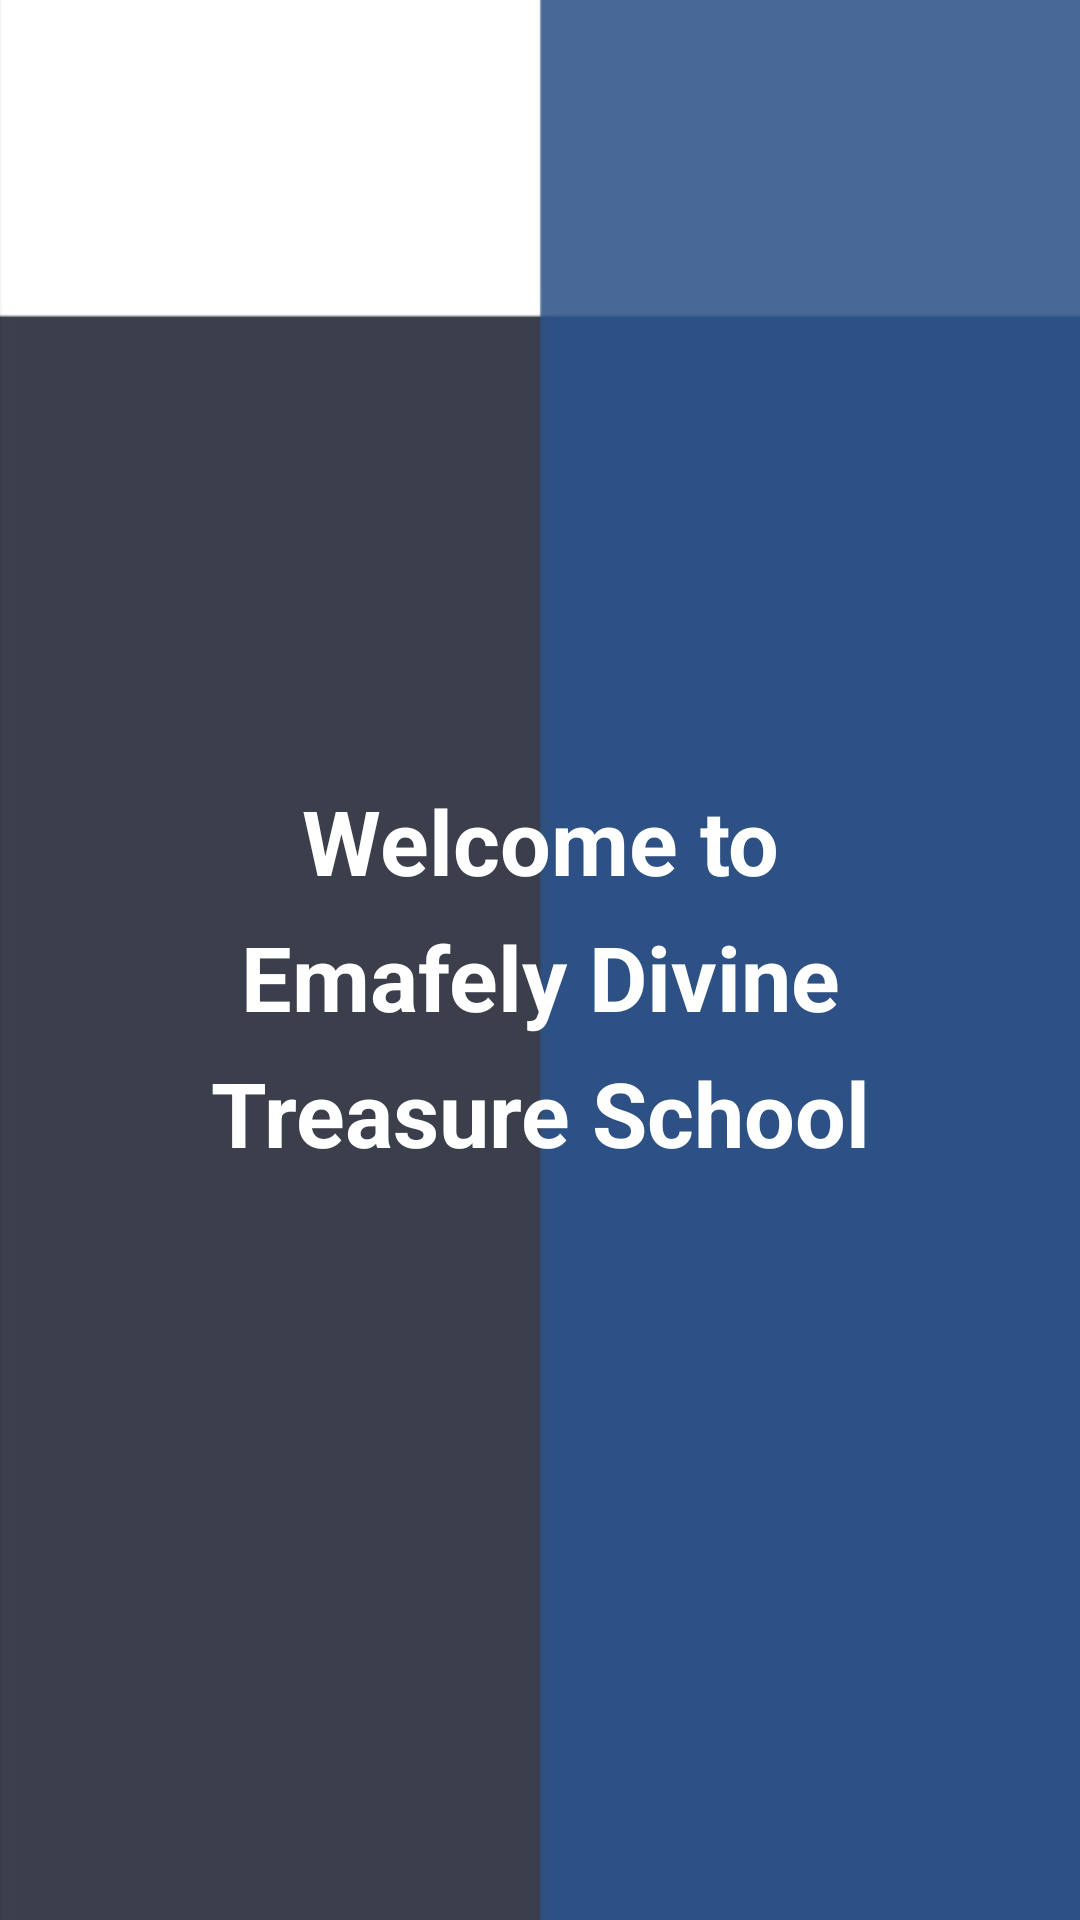

Produce the Android XML layout that renders to this screen, including the resource entries it uses.
<!-- AndroidManifest.xml: fallback theme Theme.MaterialComponents.DayNight.NoActionBar -->
<!-- res/layout/home_page1.xml -->
<?xml version="1.0" encoding="utf-8"?>
<LinearLayout xmlns:android="http://schemas.android.com/apk/res/android"
    xmlns:app="http://schemas.android.com/apk/res-auto"
    xmlns:tools="http://schemas.android.com/tools"
    android:layout_width="match_parent"
    android:layout_height="match_parent"
    android:orientation="vertical"
    android:background="@drawable/home_background"
    tools:context=".view.HomePage1">




            <TextView
                android:id="@+id/tv_first_line"
                android:layout_width="match_parent"
                android:layout_height="wrap_content"
                android:textSize="30sp"
                android:gravity="center"
                android:layout_marginTop="260dp"
                android:textColor="@color/white"
                android:textStyle="bold"
                android:text="Welcome to"/>

            <TextView
                android:id="@+id/tv_second_line"
                android:layout_width="match_parent"
                android:layout_height="wrap_content"
                android:gravity="center"
                android:textSize="30sp"
                android:layout_marginTop="5dp"
                android:textColor="@color/white"
                android:textStyle="bold"
                android:text="Emafely Divine"/>

            <TextView
                android:id="@+id/tv_third_line"
                android:layout_width="match_parent"
                android:layout_height="wrap_content"
                android:gravity="center"
                android:textSize="30sp"
                android:layout_marginTop="5dp"
                android:textColor="@color/white"
                android:textStyle="bold"
                android:text="Treasure School"/>






   
</LinearLayout>
<!-- resources referenced by this layout -->
<resources>
  <!-- drawable home_background: jpg bitmap (drawable, 8446 bytes) -->
  <!-- not gathered from this repository: default colours our renderer supplied (Android Studio template values) -->
  <color name="white">#FFFFFFFF</color>
</resources>
